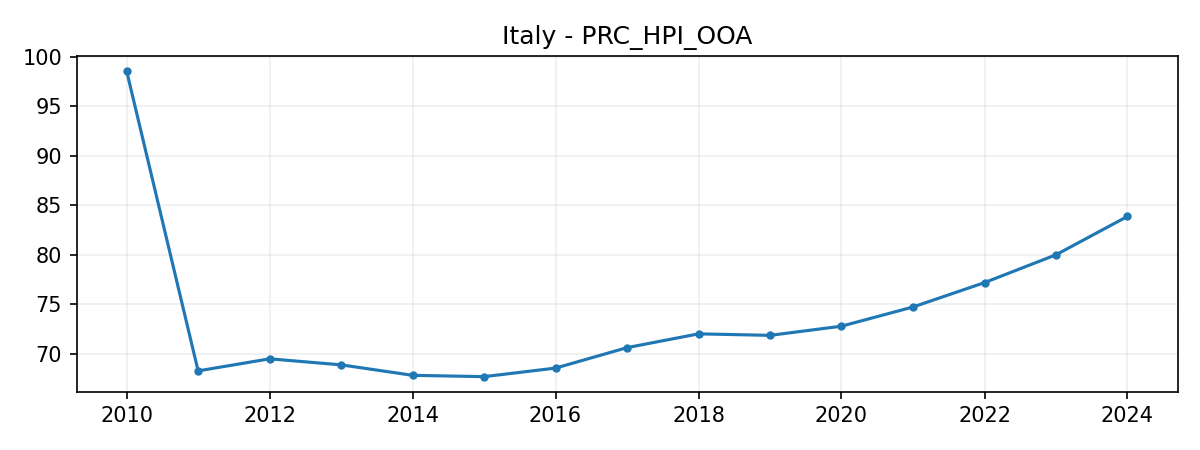

The table this chart was drawn from, first rows:
DATE, VALUE
2010-01-01, 98.54
2011-01-01, 68.28
2012-01-01, 69.5
2013-01-01, 68.89
2014-01-01, 67.83
2015-01-01, 67.7
2016-01-01, 68.56
2017-01-01, 70.63
2018-01-01, 72.02
2019-01-01, 71.87
2020-01-01, 72.79
2021-01-01, 74.74
2022-01-01, 77.2
2023-01-01, 80.01
2024-01-01, 83.88
